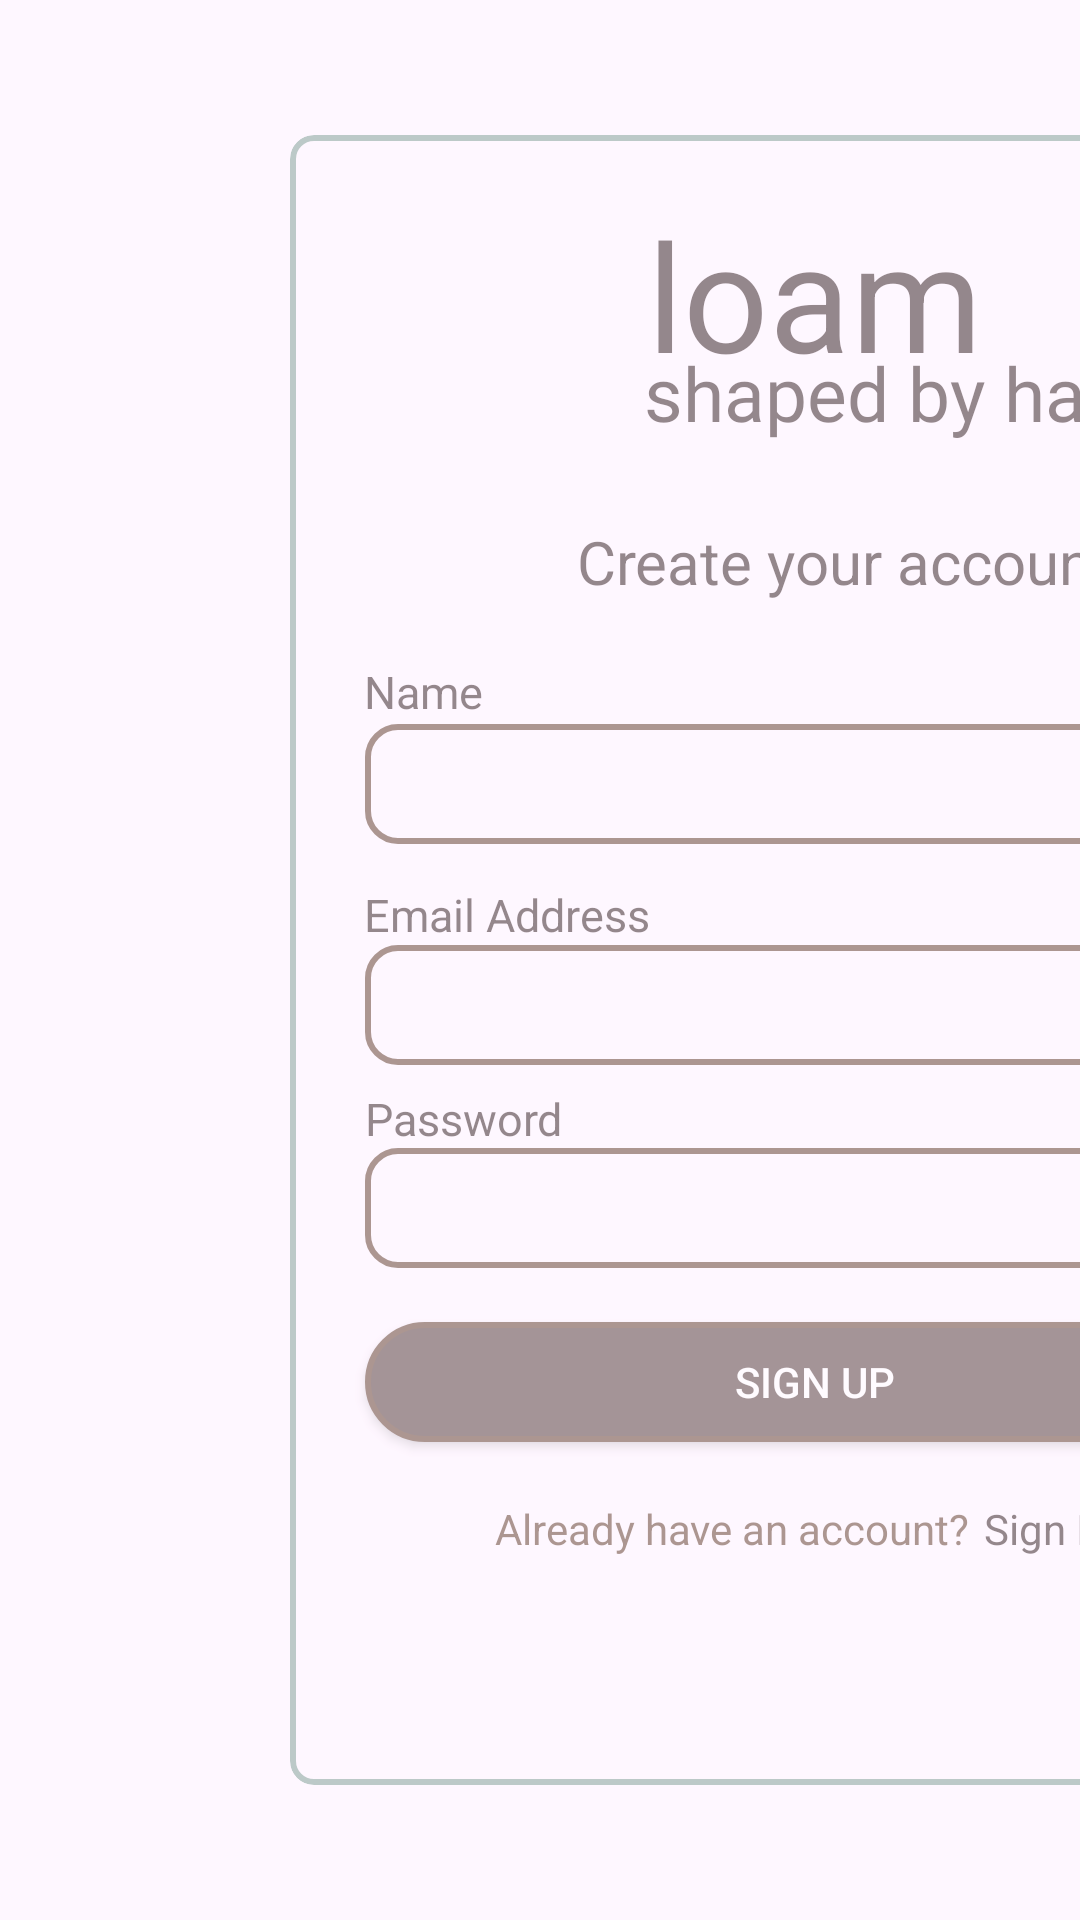

Layout XML and referenced resources for this Android screen:
<!-- AndroidManifest.xml: application theme Theme.Loam -->
<!-- res/layout/activity_signup.xml -->
<?xml version="1.0" encoding="utf-8"?>
<androidx.constraintlayout.widget.ConstraintLayout xmlns:android="http://schemas.android.com/apk/res/android"
    xmlns:app="http://schemas.android.com/apk/res-auto"
    xmlns:tools="http://schemas.android.com/tools"
    android:id="@+id/main"
    android:layout_width="match_parent"
    android:layout_height="match_parent"
    tools:context=".signup">
    <ImageView
        android:id="@+id/loam"
        android:layout_width="wrap_content"
        android:layout_height="wrap_content"
        android:scaleType="fitXY"
        app:layout_constraintBottom_toBottomOf="parent"
        app:layout_constraintEnd_toEndOf="parent"
        app:layout_constraintStart_toStartOf="parent"
        app:layout_constraintTop_toTopOf="parent"
        app:srcCompat="@drawable/loam1" />

    <com.google.android.material.card.MaterialCardView
        android:layout_width="350dp"
        android:layout_height="550dp"
        android:alpha="0.55"
        style="@style/MyMaterialCard"
        app:cardCornerRadius="8dp"
        app:layout_constraintBottom_toBottomOf="@+id/loam"
        app:layout_constraintEnd_toEndOf="parent"
        app:layout_constraintHorizontal_bias="0.491"
        app:layout_constraintStart_toStartOf="@+id/loam"
        app:layout_constraintTop_toTopOf="@+id/loam"
        app:layout_constraintVertical_bias="0.245"
        app:strokeColor="#86A49B"
        app:strokeWidth="2dp">

        <androidx.constraintlayout.widget.ConstraintLayout
            android:layout_width="match_parent"
            android:layout_height="match_parent">

            <TextView
                android:id="@+id/textView"
                android:layout_width="wrap_content"
                android:layout_height="wrap_content"
                android:text="loam"
                android:textColor="#3D2C2E"
                android:textSize="50sp"
                app:layout_constraintBottom_toBottomOf="parent"
                app:layout_constraintEnd_toEndOf="parent"
                app:layout_constraintStart_toStartOf="parent"
                app:layout_constraintTop_toTopOf="parent"
                app:layout_constraintVertical_bias="0.041" />

            <TextView
                android:id="@+id/textView2"
                android:layout_width="wrap_content"
                android:layout_height="wrap_content"
                android:alpha="1"

                android:fontFamily="@font/carattere"
                android:text="shaped by hand"
                android:textColor="#3D2C2E"
                android:textSize="25sp"
                app:layout_constraintBottom_toBottomOf="parent"
                app:layout_constraintEnd_toEndOf="parent"
                app:layout_constraintHorizontal_bias="0.675"
                app:layout_constraintStart_toStartOf="parent"
                app:layout_constraintTop_toTopOf="@+id/textView"
                app:layout_constraintVertical_bias="0.099" />

            <TextView
                android:layout_width="wrap_content"
                android:layout_height="wrap_content"
                android:text="Create your account"
                android:textColor="#3D2C2E"
                android:textSize="20sp"
                app:layout_constraintBottom_toBottomOf="parent"
                app:layout_constraintEnd_toEndOf="parent"
                app:layout_constraintHorizontal_bias="0.558"
                app:layout_constraintStart_toStartOf="parent"
                app:layout_constraintTop_toTopOf="parent"
                app:layout_constraintVertical_bias="0.246" />

            <TextView
                android:layout_width="wrap_content"
                android:layout_height="wrap_content"
                android:layout_marginBottom="2dp"
                android:shadowColor="@color/black"
                android:text="Name"
                android:textColor="#3D2C2E"
                android:textSize="15sp"
                app:layout_constraintBottom_toBottomOf="@+id/editText1"
                app:layout_constraintEnd_toEndOf="parent"
                app:layout_constraintHorizontal_bias="0.08"
                app:layout_constraintStart_toStartOf="parent"
                app:layout_constraintTop_toTopOf="@+id/textView2"
                app:layout_constraintVertical_bias="0.486" />

            <EditText
                android:id="@+id/editText"
                android:layout_width="300dp"
                android:layout_height="40dp"
                android:layout_marginTop="78dp"
                android:background="@drawable/edittxt"
                android:inputType="textPersonName"
                app:layout_constraintBottom_toBottomOf="parent"
                app:layout_constraintEnd_toEndOf="parent"
                app:layout_constraintStart_toStartOf="parent"
                app:layout_constraintTop_toTopOf="@+id/textView2"
                app:layout_constraintVertical_bias="0.136" />


            <TextView
                android:layout_width="wrap_content"
                android:layout_height="wrap_content"
                android:layout_marginBottom="4dp"
                android:shadowColor="@color/black"
                android:text="Email Address"
                android:textColor="#3D2C2E"
                android:textSize="15sp"
                app:layout_constraintBottom_toBottomOf="@+id/editText1"
                app:layout_constraintEnd_toEndOf="parent"
                app:layout_constraintHorizontal_bias="0.097"
                app:layout_constraintStart_toStartOf="parent"
                app:layout_constraintTop_toTopOf="@+id/textView2"
                app:layout_constraintVertical_bias="0.834" />

            <EditText
                android:id="@+id/editText1"
                android:layout_width="300dp"
                android:layout_height="40dp"
                android:layout_marginBottom="240dp"
                android:background="@drawable/edittxt"
                android:inputType="textPersonName"
                app:layout_constraintBottom_toBottomOf="parent"
                app:layout_constraintEnd_toEndOf="parent"
                app:layout_constraintStart_toStartOf="parent" />

            <TextView
                android:layout_width="wrap_content"
                android:layout_height="wrap_content"
                android:text="Password"
                android:textColor="#3D2C2E"
                android:textSize="15sp"
                app:layout_constraintBottom_toBottomOf="@+id/editText2"
                app:layout_constraintEnd_toEndOf="@+id/editText2"
                app:layout_constraintHorizontal_bias="0.0"
                app:layout_constraintStart_toStartOf="@+id/editText2"
                app:layout_constraintTop_toTopOf="@+id/editText1"
                app:layout_constraintVertical_bias="0.545" />

            <EditText
                android:id="@+id/editText2"
                android:layout_width="300dp"
                android:layout_height="40dp"
                android:background="@drawable/edittxt"
                android:inputType="textPersonName"
                app:layout_constraintBottom_toBottomOf="parent"
                app:layout_constraintEnd_toEndOf="parent"
                app:layout_constraintStart_toStartOf="parent"
                app:layout_constraintTop_toTopOf="parent"
                app:layout_constraintVertical_bias="0.662" />

            <androidx.appcompat.widget.AppCompatButton
                android:id="@+id/appCompatButton"
                android:layout_width="300dp"
                android:layout_height="40dp"
                android:background="@drawable/btn"
                android:text="Sign UP"
                android:textColor="@color/white"
                app:layout_constraintBottom_toBottomOf="parent"
                app:layout_constraintEnd_toEndOf="parent"
                app:layout_constraintStart_toStartOf="parent"
                app:layout_constraintTop_toTopOf="parent"
                app:layout_constraintVertical_bias="0.776" />

            <TextView
                android:layout_width="wrap_content"
                android:layout_height="wrap_content"
                android:text="Already have an account? "
                android:textColor="#684838"
                app:layout_constraintBottom_toBottomOf="parent"
                app:layout_constraintEnd_toEndOf="parent"
                app:layout_constraintHorizontal_bias="0.363"
                app:layout_constraintStart_toStartOf="parent"
                app:layout_constraintTop_toTopOf="@+id/appCompatButton"
                app:layout_constraintVertical_bias="0.439" />

            <TextView
                android:layout_width="wrap_content"
                android:layout_height="wrap_content"
                android:text="Sign In "
                android:id="@+id/sign__in"
                android:textColor="#3D2C2E"
                app:layout_constraintBottom_toBottomOf="parent"
                app:layout_constraintEnd_toEndOf="parent"
                app:layout_constraintHorizontal_bias="0.759"
                app:layout_constraintStart_toStartOf="parent"
                app:layout_constraintTop_toTopOf="@+id/appCompatButton"
                app:layout_constraintVertical_bias="0.439" />
        </androidx.constraintlayout.widget.ConstraintLayout>

    </com.google.android.material.card.MaterialCardView>

</androidx.constraintlayout.widget.ConstraintLayout>
<!-- resources referenced by this layout -->
<resources>
  <color name="black">#FF000000</color>
  <color name="white">#FFFFFFFF</color>
  <!-- drawable btn (drawable) -->
  <?xml version="1.0" encoding="utf-8"?>
  <shape xmlns:android="http://schemas.android.com/apk/res/android">
  
      <solid
          android:color="#5A4442"/>
      <corners
          android:radius="20dp"/>
      <stroke
          android:color="#684838"
          android:width="2dp"/>
  </shape>
  <!-- drawable edittxt (drawable) -->
  <?xml version="1.0" encoding="utf-8"?>
  <shape xmlns:android="http://schemas.android.com/apk/res/android">
  <stroke
      android:width="2dp"
      android:color="#684838"
      />
      <corners
          android:radius="10dp"/>
  
  </shape>
  <style name="MyMaterialCard" parent="Widget.MaterialComponents.CardView">
          <item name="cardBackgroundColor">@color/card_bg</item>
      </style>
  <style name="Theme.Loam" parent="Base.Theme.Loam" />
  <color name="card_bg">#F2E4D3</color>
  <style name="Base.Theme.Loam" parent="Theme.Material3.DayNight.NoActionBar">
          
          
      </style>
</resources>
